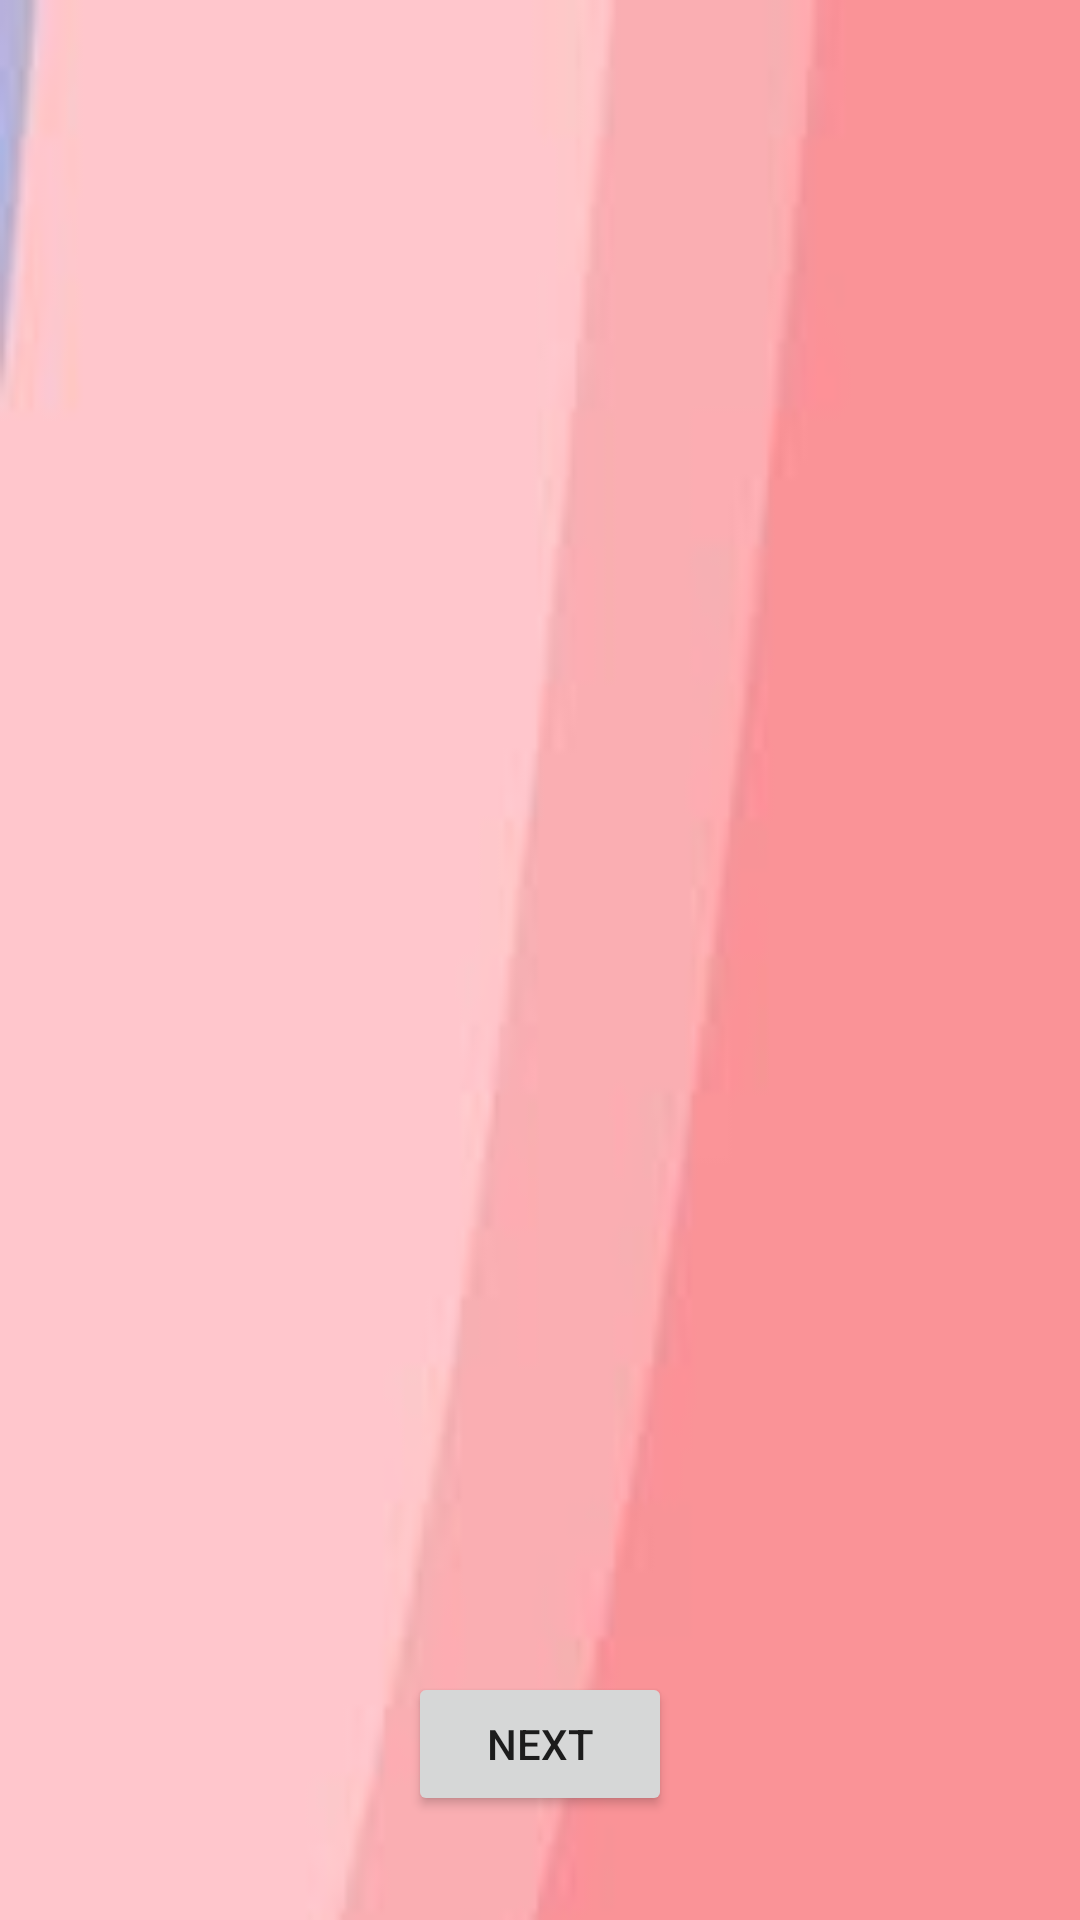

Write the Android layout XML for this screen, with the resource values it uses.
<!-- AndroidManifest.xml: application theme Theme.MyFits -->
<!-- res/layout/activity_saved_fitz_button.xml -->
<?xml version="1.0" encoding="utf-8"?>
<androidx.constraintlayout.widget.ConstraintLayout xmlns:android="http://schemas.android.com/apk/res/android"
    xmlns:app="http://schemas.android.com/apk/res-auto"
    xmlns:tools="http://schemas.android.com/tools"
    android:layout_width="match_parent"
    android:layout_height="match_parent"
    android:background="@drawable/your_fitz_background_my_fitzz"
    tools:context=".SavedFitzButton">

    <ImageView
        android:id="@+id/TopsImage_SavedFitz"
        android:layout_width="263dp"
        android:layout_height="204dp"
        android:layout_marginTop="56dp"
        app:layout_constraintEnd_toEndOf="parent"
        app:layout_constraintHorizontal_bias="0.439"
        app:layout_constraintStart_toStartOf="parent"
        app:layout_constraintTop_toTopOf="parent"
        tools:srcCompat="@tools:sample/avatars" />

    <ImageView
        android:id="@+id/bottomsImage_SavedFitz"
        android:layout_width="263dp"
        android:layout_height="204dp"
        app:layout_constraintBottom_toBottomOf="parent"
        app:layout_constraintEnd_toEndOf="parent"
        app:layout_constraintHorizontal_bias="0.501"
        app:layout_constraintStart_toStartOf="parent"
        app:layout_constraintTop_toBottomOf="@+id/TopsImage_SavedFitz"
        app:layout_constraintVertical_bias="0.331"
        tools:srcCompat="@tools:sample/avatars" />

    <Button
        android:id="@+id/next"
        android:layout_width="wrap_content"
        android:layout_height="wrap_content"
        android:text="Next"
        app:layout_constraintBottom_toBottomOf="parent"
        app:layout_constraintEnd_toEndOf="parent"
        app:layout_constraintStart_toStartOf="parent"
        app:layout_constraintTop_toBottomOf="@+id/bottomsImage_SavedFitz" />
</androidx.constraintlayout.widget.ConstraintLayout>
<!-- resources referenced by this layout -->
<resources>
  <!-- drawable your_fitz_background_my_fitzz: jpeg bitmap (drawable, 1218 bytes) -->
  <style name="Theme.MyFits" parent="Theme.MaterialComponents.DayNight.DarkActionBar">
          
          <item name="colorPrimary">@color/purple_500</item>
          <item name="colorPrimaryVariant">@color/purple_700</item>
          <item name="colorOnPrimary">@color/white</item>
          
          <item name="colorSecondary">@color/teal_200</item>
          <item name="colorSecondaryVariant">@color/teal_700</item>
          <item name="colorOnSecondary">@color/black</item>
          
          <item name="android:statusBarColor">?attr/colorPrimaryVariant</item>
          
      </style>
  <!-- not gathered from this repository: default colours our renderer supplied (Android Studio template values) -->
  <color name="purple_500">#FF6200EE</color>
  <color name="purple_700">#FF3700B3</color>
  <color name="teal_200">#FF03DAC5</color>
  <color name="teal_700">#FF018786</color>
  <color name="black">#FF000000</color>
  <color name="white">#FFFFFFFF</color>
</resources>
